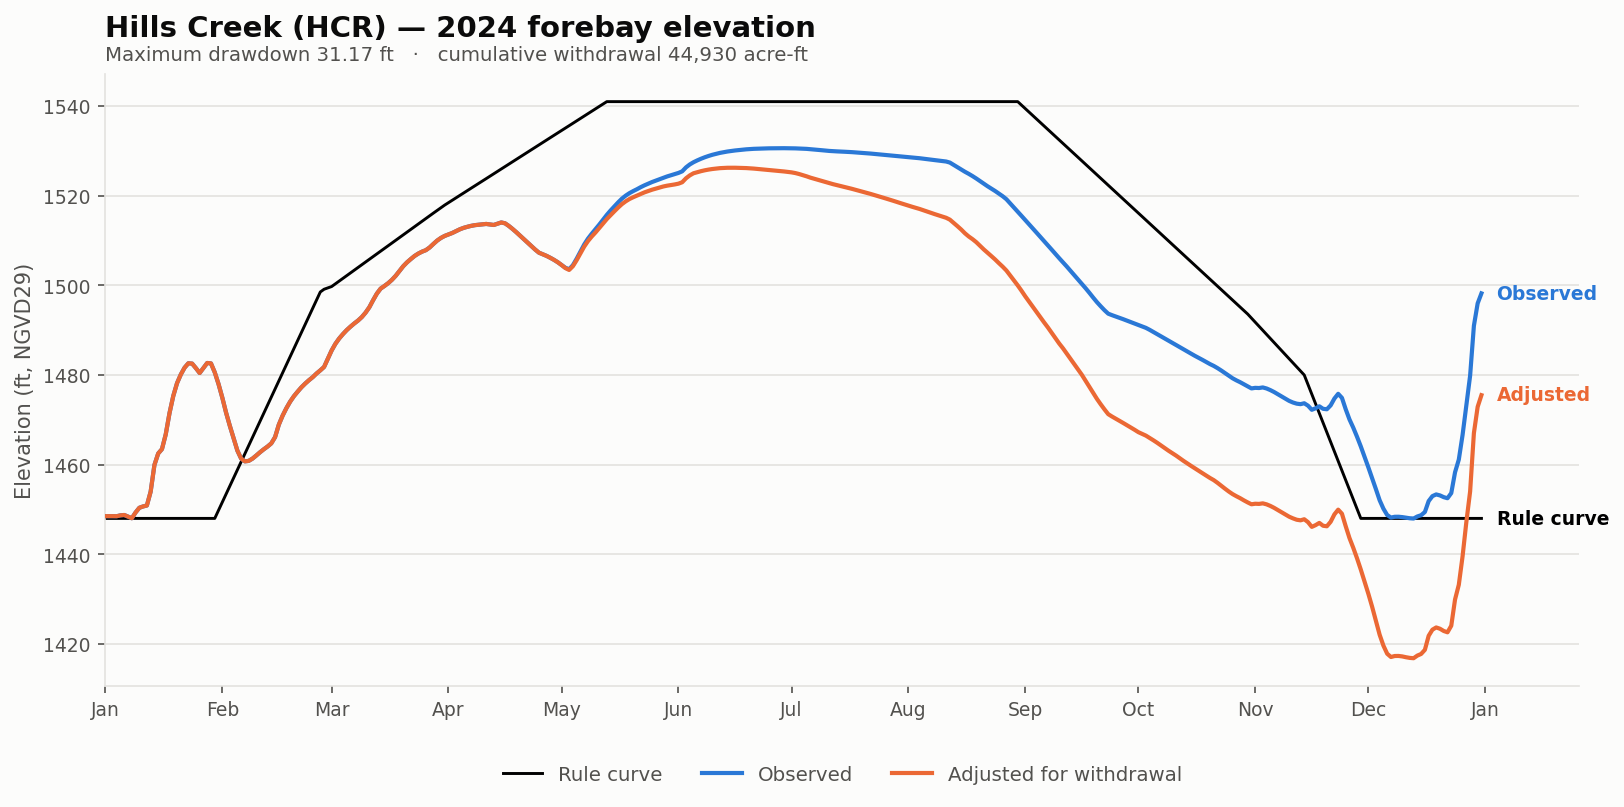

Source data for this figure (header and first rows):
date, elev_observed_ft, elev_adjusted_ft, storage_observed_af, storage_adjusted_af, demand_cfs, cumulative_withdrawal_af, elev_change_ft, at_rating_floor, elev_rule_ft
2024-01-01, 1449, 1449, 156267, 156267, 0.0, 0.0, 0.0, False, 1448
2024-01-02, 1449, 1449, 156284, 156284, 0.0, 0.0, 0.0, False, 1448
2024-01-03, 1449, 1449, 156267, 156267, 0.0, 0.0, 0.0, False, 1448
2024-01-04, 1448, 1448, 156250, 156250, 0.0, 0.0, 0.0, False, 1448
2024-01-05, 1449, 1449, 156573, 156573, 0.0, 0.0, 0.0, False, 1448
2024-01-06, 1449, 1449, 156709, 156709, 0.0, 0.0, 0.0, False, 1448
2024-01-07, 1448, 1448, 156114, 156114, 0.0, 0.0, 0.0, False, 1448
2024-01-08, 1448, 1448, 155485, 155485, 0.0, 0.0, 0.0, False, 1448
2024-01-09, 1449, 1449, 157694, 157694, 0.0, 0.0, 0.0, False, 1448
2024-01-10, 1450, 1450, 159546, 159546, 0.0, 0.0, 0.0, False, 1448
2024-01-11, 1451, 1451, 160056, 160056, 0.0, 0.0, 0.0, False, 1448
2024-01-12, 1451, 1451, 160413, 160413, 0.0, 0.0, 0.0, False, 1448
2024-01-13, 1454, 1454, 165783, 165783, 0.0, 0.0, 0.0, False, 1448
2024-01-14, 1460, 1460, 176174, 176174, 0.0, 0.0, 0.0, False, 1448
2024-01-15, 1462, 1462, 180582, 180582, 0.0, 0.0, 0.0, False, 1448
2024-01-16, 1463, 1463, 182299, 182299, 0.0, 0.0, 0.0, False, 1448
2024-01-17, 1467, 1467, 187992, 187992, 0.0, 0.0, 0.0, False, 1448
2024-01-18, 1472, 1472, 196250, 196250, 0.0, 0.0, 0.0, False, 1448
2024-01-19, 1475, 1475, 202894, 202894, 0.0, 0.0, 0.0, False, 1448
2024-01-20, 1478, 1478, 207842, 207842, 0.0, 0.0, 0.0, False, 1448
2024-01-21, 1480, 1480, 211240, 211240, 0.0, 0.0, 0.0, False, 1448
2024-01-22, 1482, 1482, 214344, 214344, 0.0, 0.0, 0.0, False, 1448
2024-01-23, 1483, 1483, 216340, 216340, 0.0, 0.0, 0.0, False, 1448
2024-01-24, 1483, 1483, 216200, 216200, 0.0, 0.0, 0.0, False, 1448
2024-01-25, 1482, 1482, 214134, 214134, 0.0, 0.0, 0.0, False, 1448
2024-01-26, 1480, 1480, 211900, 211900, 0.0, 0.0, 0.0, False, 1448
2024-01-27, 1482, 1482, 214155, 214155, 0.0, 0.0, 0.0, False, 1448
2024-01-28, 1483, 1483, 216480, 216480, 0.0, 0.0, 0.0, False, 1448
2024-01-29, 1483, 1483, 216280, 216280, 0.0, 0.0, 0.0, False, 1448
2024-01-30, 1481, 1481, 212200, 212200, 0.0, 0.0, 0.0, False, 1448
2024-01-31, 1478, 1478, 207500, 207500, 0.0, 0.0, 0.0, False, 1450
2024-02-01, 1475, 1475, 202249, 202249, 0.0, 0.0, 0.0, False, 1452
2024-02-02, 1472, 1472, 196454, 196454, 0.0, 0.0, 0.0, False, 1453
2024-02-03, 1469, 1469, 191306, 191306, 0.0, 0.0, 0.0, False, 1455
2024-02-04, 1466, 1466, 186574, 186574, 0.0, 0.0, 0.0, False, 1457
2024-02-05, 1463, 1463, 181755, 181755, 0.0, 0.0, 0.0, False, 1459
2024-02-06, 1461, 1461, 178612, 178612, 0.0, 0.0, 0.0, False, 1461
2024-02-07, 1461, 1461, 177558, 177558, 0.0, 0.0, 0.0, False, 1462
2024-02-08, 1461, 1461, 177728, 177728, 0.0, 0.0, 0.0, False, 1464
2024-02-09, 1461, 1461, 178578, 178578, 0.0, 0.0, 0.0, False, 1466
2024-02-10, 1462, 1462, 179754, 179754, 0.0, 0.0, 0.0, False, 1468
2024-02-11, 1463, 1463, 181068, 181068, 0.0, 0.0, 0.0, False, 1470
2024-02-12, 1463, 1463, 182231, 182231, 0.0, 0.0, 0.0, False, 1471
2024-02-13, 1464, 1464, 183268, 183268, 0.0, 0.0, 0.0, False, 1473
2024-02-14, 1465, 1465, 184475, 184475, 0.0, 0.0, 0.0, False, 1475
2024-02-15, 1466, 1466, 186938, 186938, 0.0, 0.0, 0.0, False, 1477
2024-02-16, 1469, 1469, 191774, 191774, 0.0, 0.0, 0.0, False, 1479
2024-02-17, 1471, 1471, 195274, 195274, 0.0, 0.0, 0.0, False, 1480
2024-02-18, 1473, 1473, 198120, 198120, 0.0, 0.0, 0.0, False, 1482
2024-02-19, 1474, 1474, 200702, 200702, 0.0, 0.0, 0.0, False, 1484
2024-02-20, 1475, 1475, 202804, 202804, 0.0, 0.0, 0.0, False, 1486
2024-02-21, 1476, 1476, 204610, 204610, 0.0, 0.0, 0.0, False, 1488
2024-02-22, 1477, 1477, 206259, 206259, 0.0, 0.0, 0.0, False, 1490
2024-02-23, 1478, 1478, 207680, 207680, 0.0, 0.0, 0.0, False, 1491
2024-02-24, 1479, 1479, 209030, 209030, 0.0, 0.0, 0.0, False, 1493
2024-02-25, 1480, 1480, 210201, 210201, 0.0, 0.0, 0.0, False, 1495
2024-02-26, 1480, 1480, 211680, 211680, 0.0, 0.0, 0.0, False, 1497
2024-02-27, 1481, 1481, 213084, 213084, 0.0, 0.0, 0.0, False, 1499
2024-02-28, 1482, 1482, 214680, 214680, 0.0, 0.0, 0.0, False, 1499
2024-02-29, 1484, 1484, 218402, 218402, 0.0, 0.0, 0.0, False, 1499
... 306 more rows
